Dataset: classifier_dataset (GitHub, yagit21/mtg_scanner_application). Classes: Abandoned Outpost, Alluring Siren, Angelic Accord, archangel s light, Artifact Mutation, Augury Owl, Blood Artist, Boros Charm, Canal Monitor, Crippling Chill, Crosswinds, Cryptolith Fragment, Cyclops of One-Eyed Pass, Deception, Descendant of Soramaro, Dread Presence, Drunau Corpse Trawler, Duergar Hedge-Mage, Embodiment of Fury, Extinguish, Foul-Tongue Shriek, Frenemy of the Guildpact, Ghoulsteed, Gladecover Scout, Glimmer of Genius, Guiltfeeder, Harness the Storm, Hatchery Spider, I m rubber you re glue, imp s mischief, Impulsive Maneuvers, Karmic Justice, Kruin Striker, Lava Tubes, Lord of the Pit, Maelstrom Pulse, Mass Hysteria, Mazirek Kraul Death Priest, Merrow Harbinger, Mirri the Cursed Avatar, Mouth, Primal Druid, Puppeteer Clique, Ray of Erasure, Reach of Shadows, Rib Cage Spider, Riptide Mangler, rofellos s gift, Savvy Hunter, Shivan Raptor, Smelt, Spectral Reserves, Thriving Rats, Torch Fiend, Trap Essence, Ulvenwald Abomination, Vexing Scuttler, Vivid Creek, Warthog, Zhalfirin Decoy.

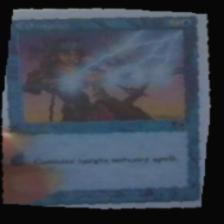
Label: Extinguish

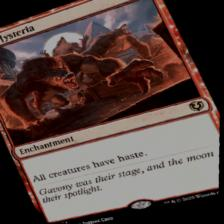
Label: Mass Hysteria

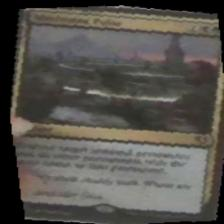
Label: Maelstrom Pulse

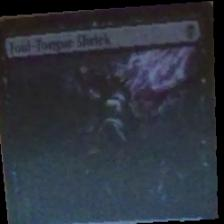
Label: Foul-Tongue Shriek

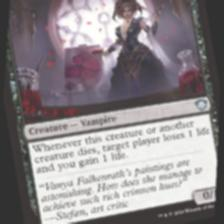
Label: Blood Artist

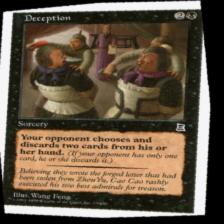
Label: Deception
